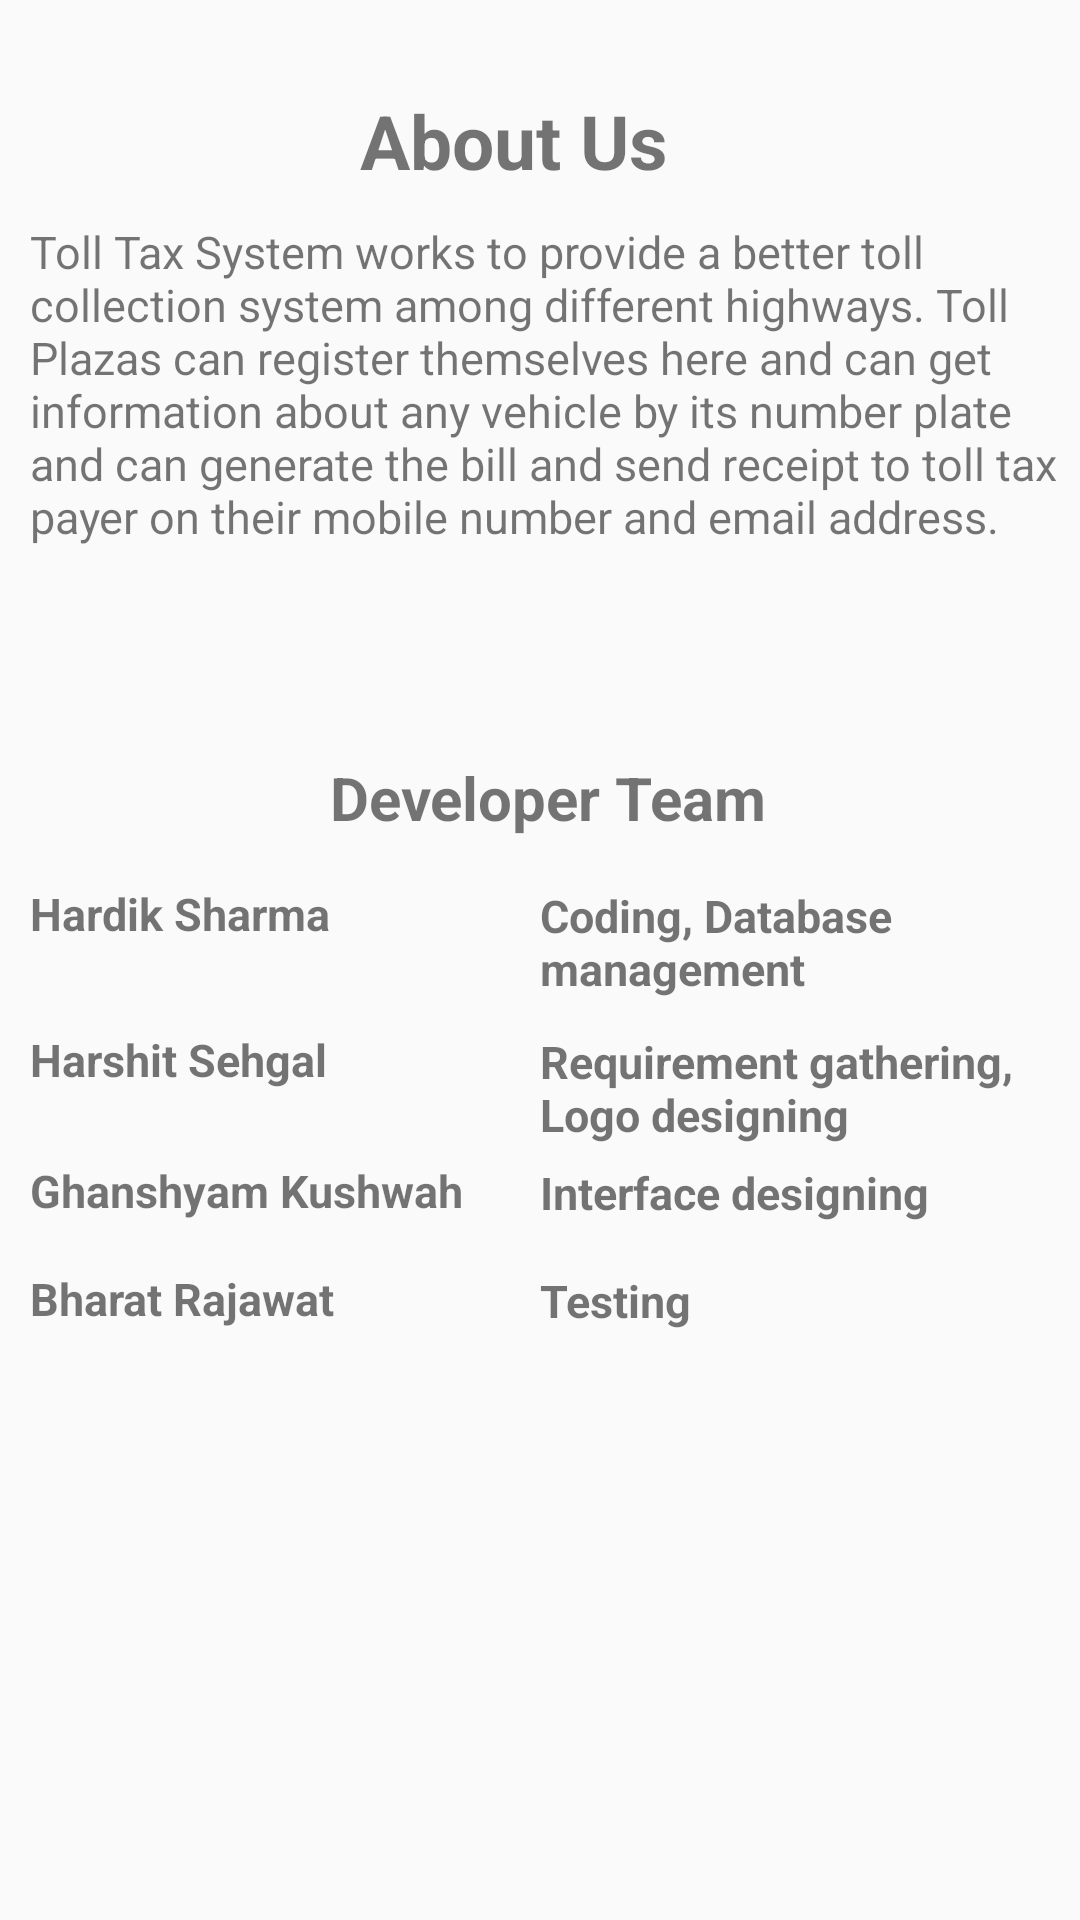

The Android layout XML behind this screen, and the referenced resources:
<!-- AndroidManifest.xml: application theme AppTheme -->
<!-- res/layout/activity_about__us.xml -->
<LinearLayout xmlns:android="http://schemas.android.com/apk/res/android"
    android:layout_width="match_parent"
    android:layout_height="match_parent"
    android:orientation="vertical">

   <TextView
       android:layout_width="wrap_content"
       android:layout_height="wrap_content"
       android:layout_marginStart="120dp"
       android:layout_marginTop="30dp"
       android:text="About Us"
       android:textStyle="bold"
       android:textSize="25sp"/>
    <TextView
        android:layout_width="wrap_content"
        android:layout_height="wrap_content"
        android:layout_marginTop="10dp"
        android:textSize="15sp"
        android:layout_marginStart="10dp"
        android:text="@string/about_us"/>
    <TextView
        android:layout_width="wrap_content"
        android:layout_height="wrap_content"
        android:layout_marginStart="110dp"
        android:layout_marginTop="70dp"
        android:text="Developer Team"
        android:textStyle="bold"
        android:textSize="20sp"/>
    <TextView
        android:layout_width="wrap_content"
        android:layout_height="wrap_content"
        android:text="Hardik Sharma"
        android:textSize="15sp"
        android:layout_marginStart="10dp"
        android:layout_marginTop="15dp"
        android:textStyle="bold"/>
    <TextView
        android:layout_width="wrap_content"
        android:layout_height="wrap_content"
        android:text="Coding, Database management"
        android:textSize="15sp"
        android:layout_marginStart="180dp"
        android:layout_marginTop="-20dp"
        android:textStyle="bold"/>
    <TextView
        android:layout_width="wrap_content"
        android:layout_height="wrap_content"
        android:text="Harshit Sehgal"
        android:textSize="15sp"
        android:layout_marginStart="10dp"
        android:layout_marginTop="10dp"
        android:textStyle="bold"/>
    <TextView
        android:layout_width="wrap_content"
        android:layout_height="wrap_content"
        android:text="Requirement gathering, Logo designing"
        android:textSize="15sp"
        android:layout_marginStart="180dp"
        android:layout_marginTop="-20dp"
        android:textStyle="bold"/>
    <TextView
        android:layout_width="wrap_content"
        android:layout_height="wrap_content"
        android:text="Ghanshyam Kushwah"
        android:textSize="15sp"
        android:layout_marginStart="10dp"
        android:layout_marginTop="5dp"
        android:textStyle="bold"/>
    <TextView
        android:layout_width="wrap_content"
        android:layout_height="wrap_content"
        android:text="Interface designing"
        android:textSize="15sp"
        android:layout_marginStart="180dp"
        android:layout_marginTop="-20dp"
        android:textStyle="bold"/>
    <TextView
        android:layout_width="wrap_content"
        android:layout_height="wrap_content"
        android:text="Bharat Rajawat"
        android:textSize="15sp"
        android:layout_marginStart="10dp"
        android:layout_marginTop="15dp"
        android:textStyle="bold"/>
    <TextView
        android:layout_width="wrap_content"
        android:layout_height="wrap_content"
        android:text="Testing"
        android:textSize="15sp"
        android:layout_marginStart="180dp"
        android:layout_marginTop="-20dp"
        android:textStyle="bold"/>

</LinearLayout>
<!-- resources referenced by this layout -->
<resources>
  <string name="about_us">"Toll Tax System works to provide a better toll collection system among different highways. Toll Plazas can register themselves here and can get information about any vehicle by its number plate and can generate the bill and send receipt to toll tax payer on their mobile number and email address."</string>
  <style name="AppTheme" parent="Theme.AppCompat.Light.DarkActionBar">
          
          <item name="colorPrimary">@color/colorPrimary</item>
          <item name="colorPrimaryDark">@color/colorPrimaryDark</item>
          <item name="colorAccent">@color/colorAccent</item>
      </style>
  <color name="colorPrimary">#9D1CBD</color>
  <color name="colorPrimaryDark">#65127A</color>
  <color name="colorAccent">#000000</color>
</resources>
